Run: headless pygame with SDL's dummy video driver; simulated clock (each Clock.tick advances the game by its frame time, no real sleeping); random seed 0; keys injected as events and as key.get_pressed() state; no mouse input.
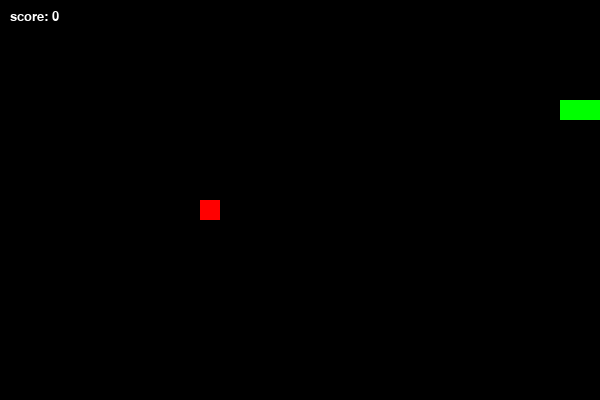
Frame 1 of 1 · flips 1–60 · no input (game ended)

The pygame program that drew these frames:

import pygame
import random

pygame.init()

w = 600
h = 400
cell = 20

screen = pygame.display.set_mode((w, h))

clock = pygame.time.Clock()

snake = [(5, 5), (4, 5), (3, 5)]

dx = 1
dy = 0

food = (10, 10)

score = 0

running = True

while running:

    clock.tick(10)

    screen.fill((0, 0, 0))

    for event in pygame.event.get():
        if event.type == pygame.QUIT:
            running = False

        if event.type == pygame.KEYDOWN:
            if event.key == pygame.K_LEFT:
                dx = -1
                dy = 0
            if event.key == pygame.K_RIGHT:
                dx = 1
                dy = 0
            if event.key == pygame.K_UP:
                dx = 0
                dy = -1
            if event.key == pygame.K_DOWN:
                dx = 0
                dy = 1

    head_x = snake[0][0]
    head_y = snake[0][1]

    new_head = (head_x + dx, head_y + dy)

    if new_head[0] < 0 or new_head[0] >= w//cell or new_head[1] < 0 or new_head[1] >= h//cell:
        running = False

    if new_head in snake:
        running = False

    snake.insert(0, new_head)

    if new_head == food:
        food = (random.randint(0, w//cell - 1), random.randint(0, h//cell - 1))
        score += 1
    else:
        snake.pop()

    pygame.draw.rect(screen, (255, 0, 0),
                     (food[0]*cell, food[1]*cell, cell, cell))

    for i in snake:
        pygame.draw.rect(screen, (0, 255, 0),
                         (i[0]*cell, i[1]*cell, cell, cell))

    font = pygame.font.SysFont("Arial", 20)
    text = font.render("score: " + str(score), True, (255, 255, 255))
    screen.blit(text, (10, 10))

    pygame.display.update()

pygame.quit()
